Image classification data set "Semiconductor-particle-defect-detection-and-classification" (GoldbergLiang/Semiconductor-particle-defect-detection-and-classification on GitHub). Class labels (2): defect, normal.

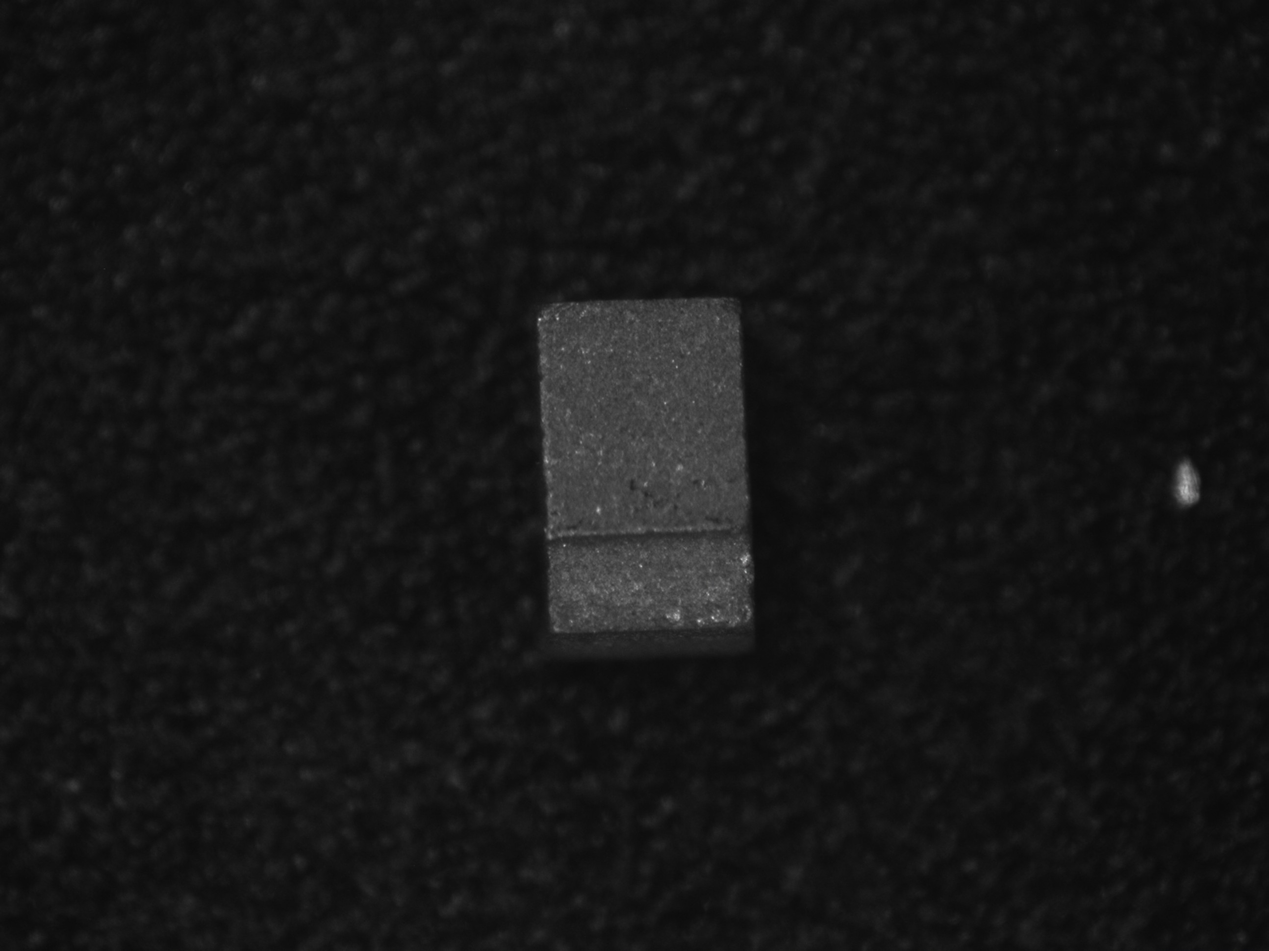
Label: defect

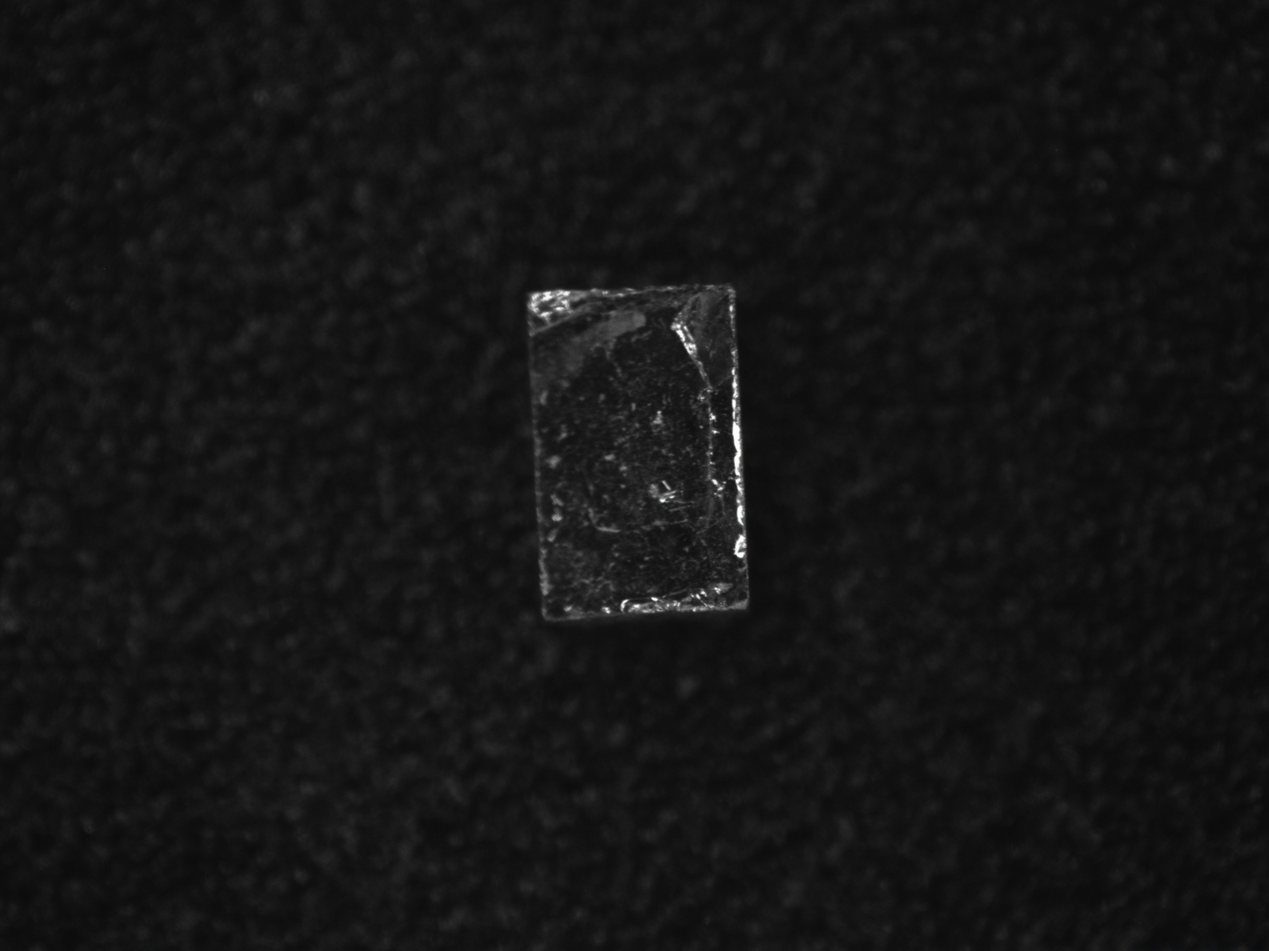
Label: defect

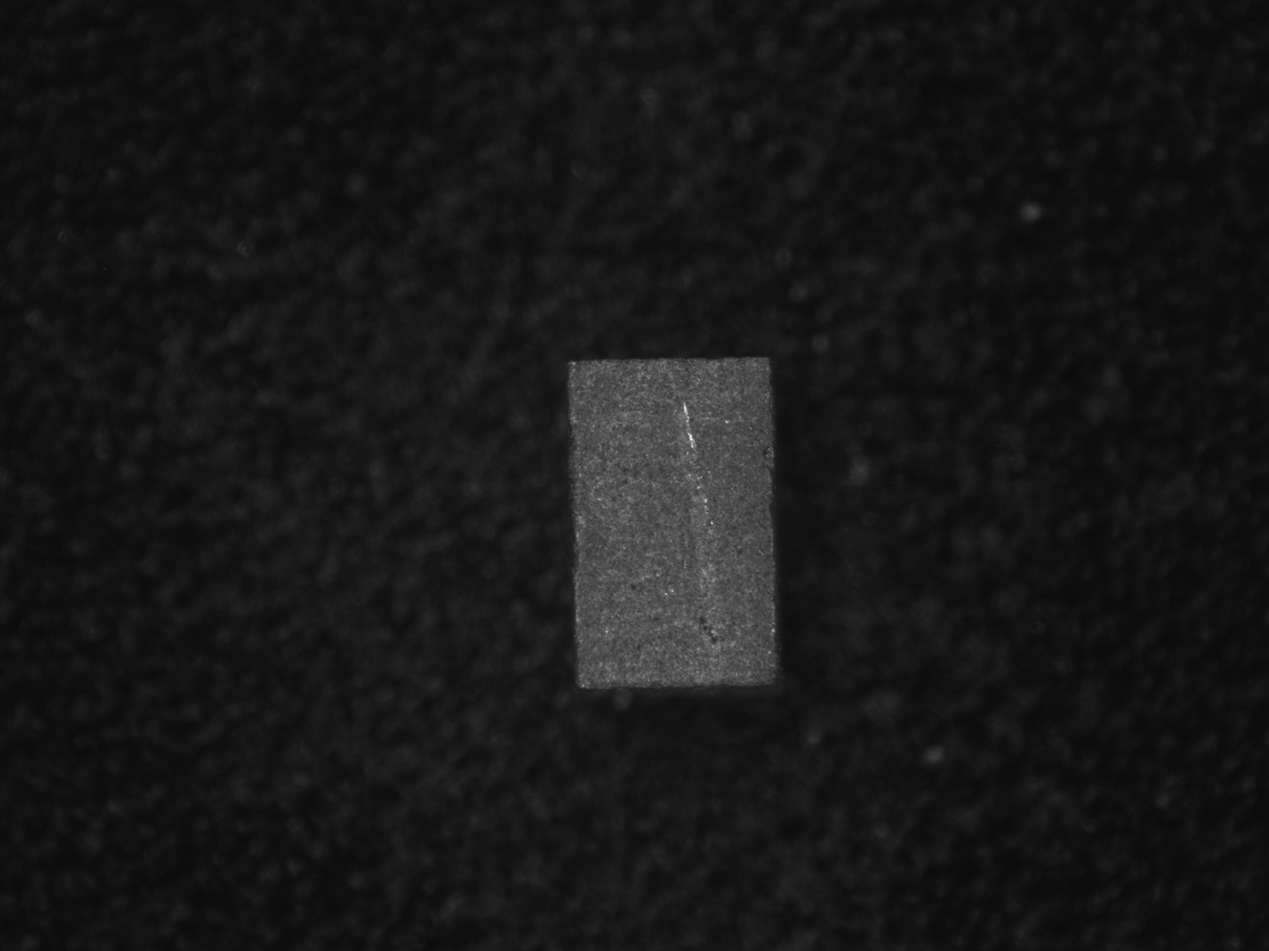
Label: normal

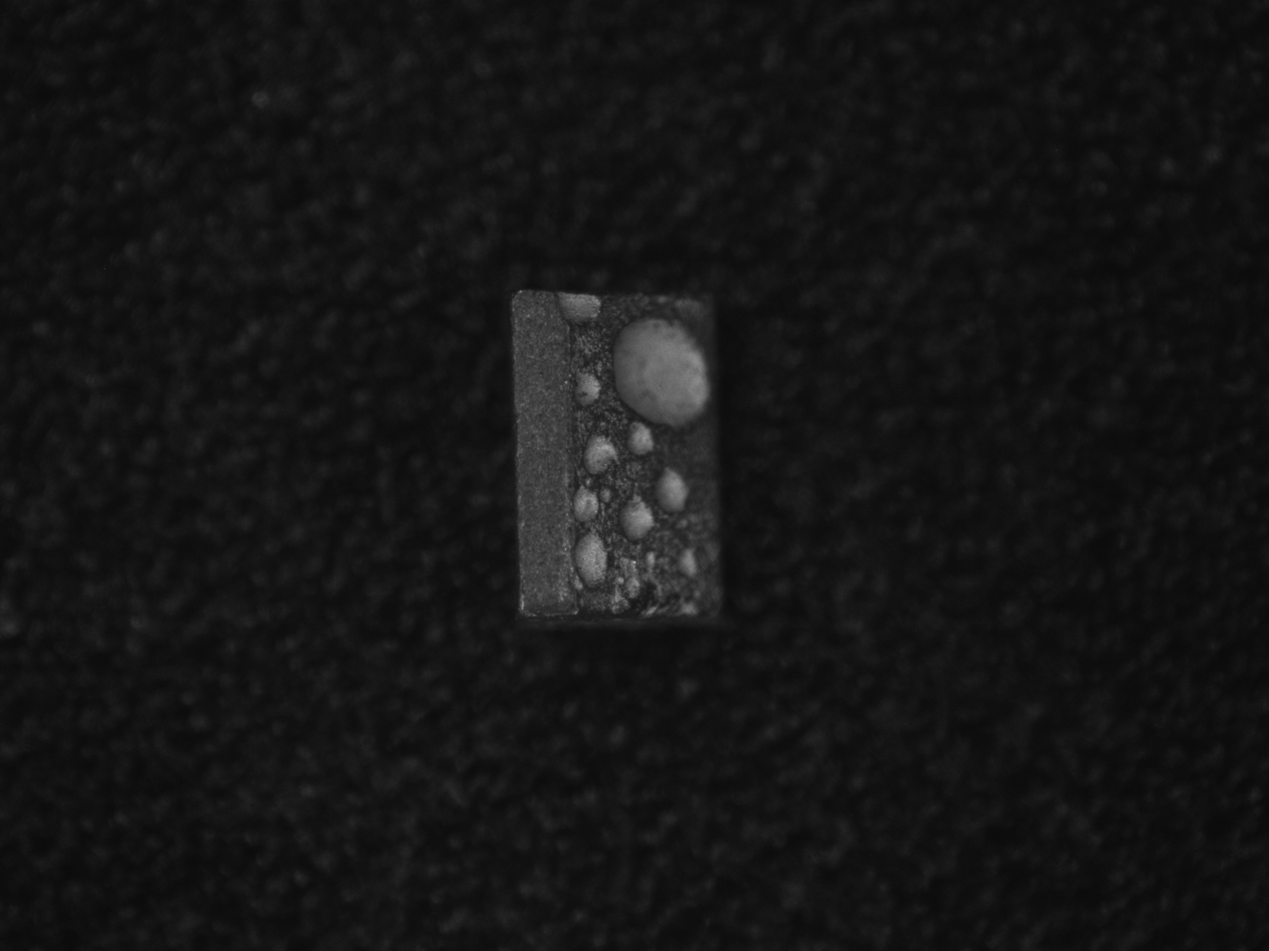
Label: defect

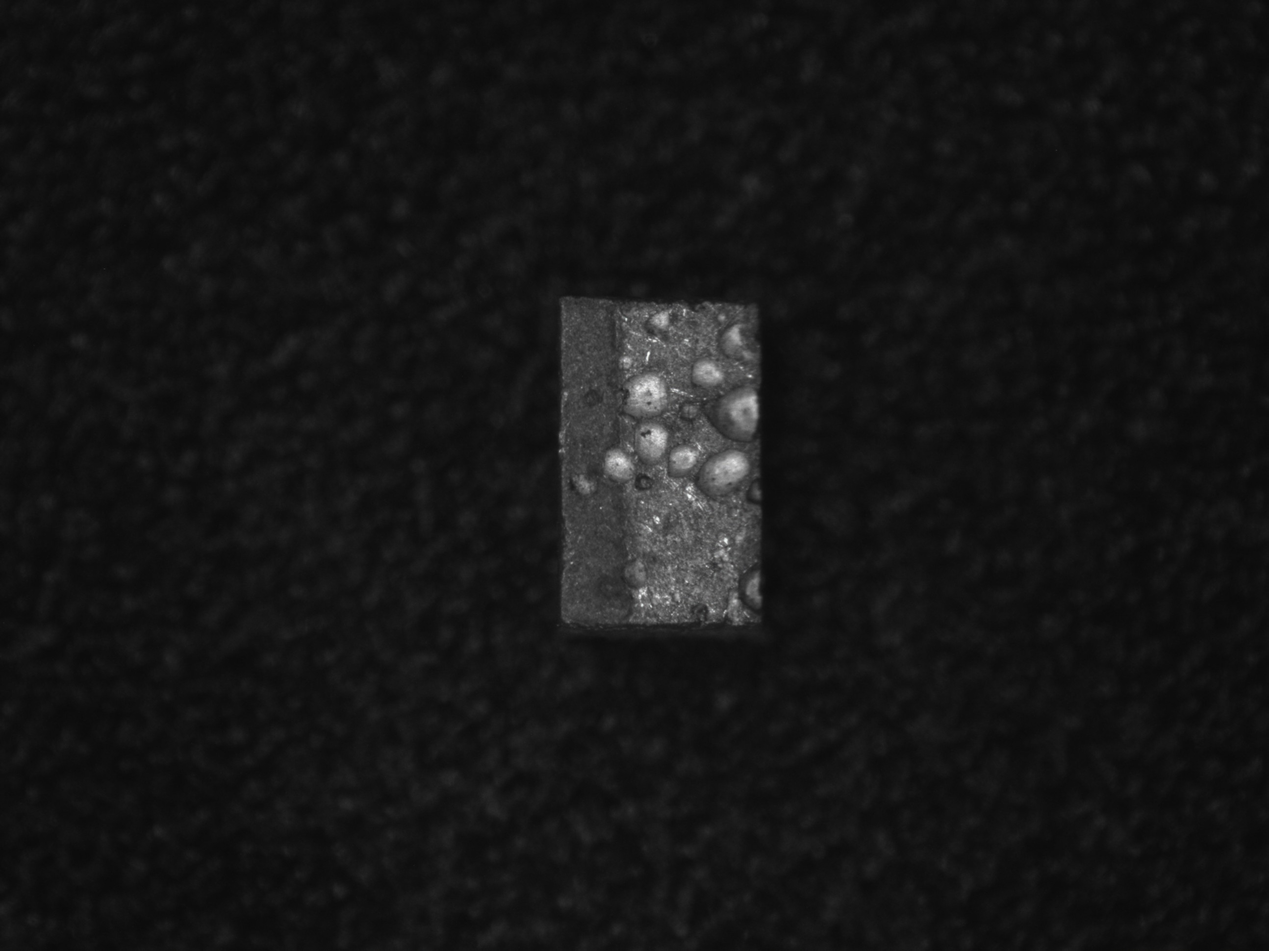
Label: defect

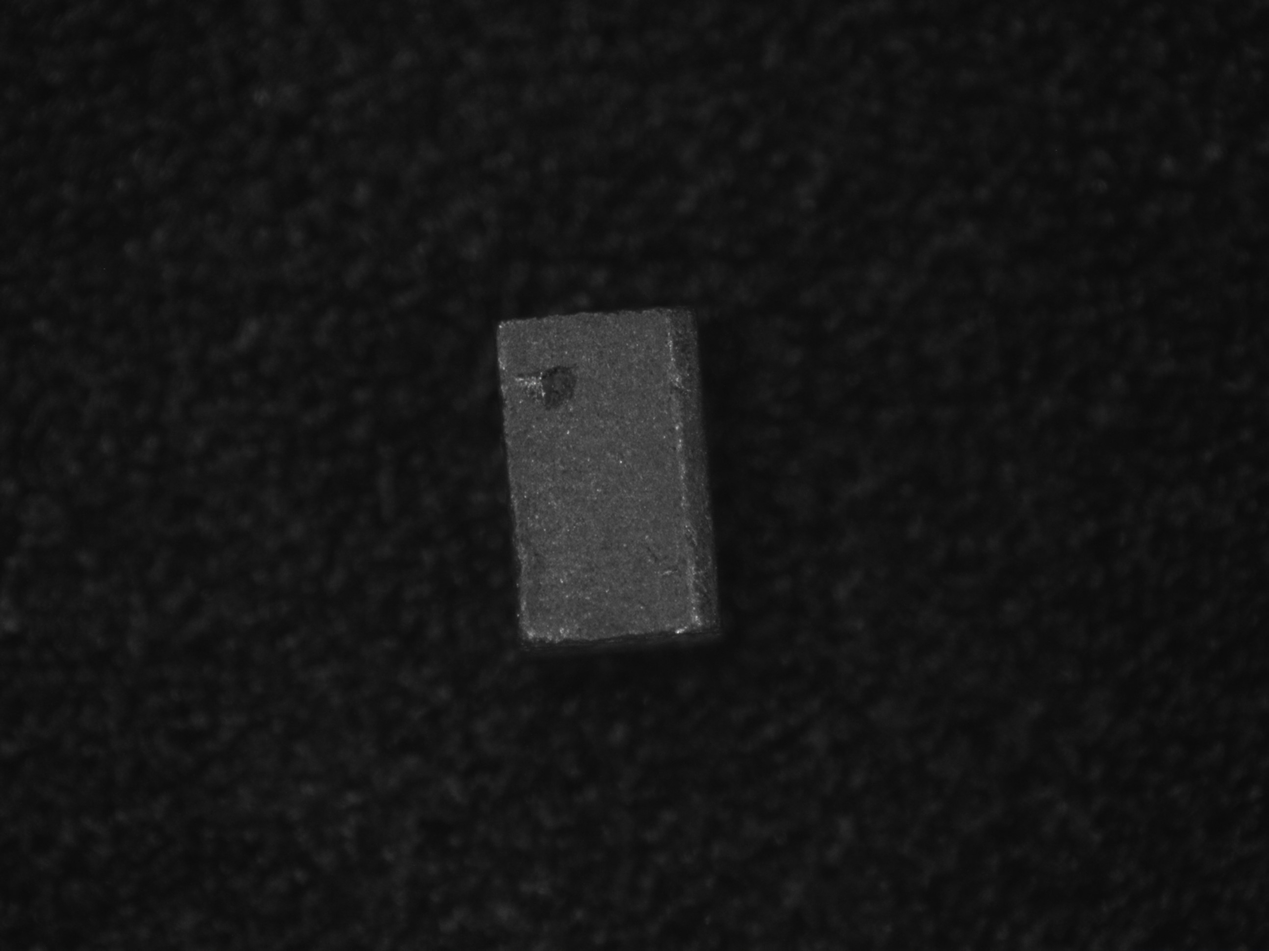
Label: defect
